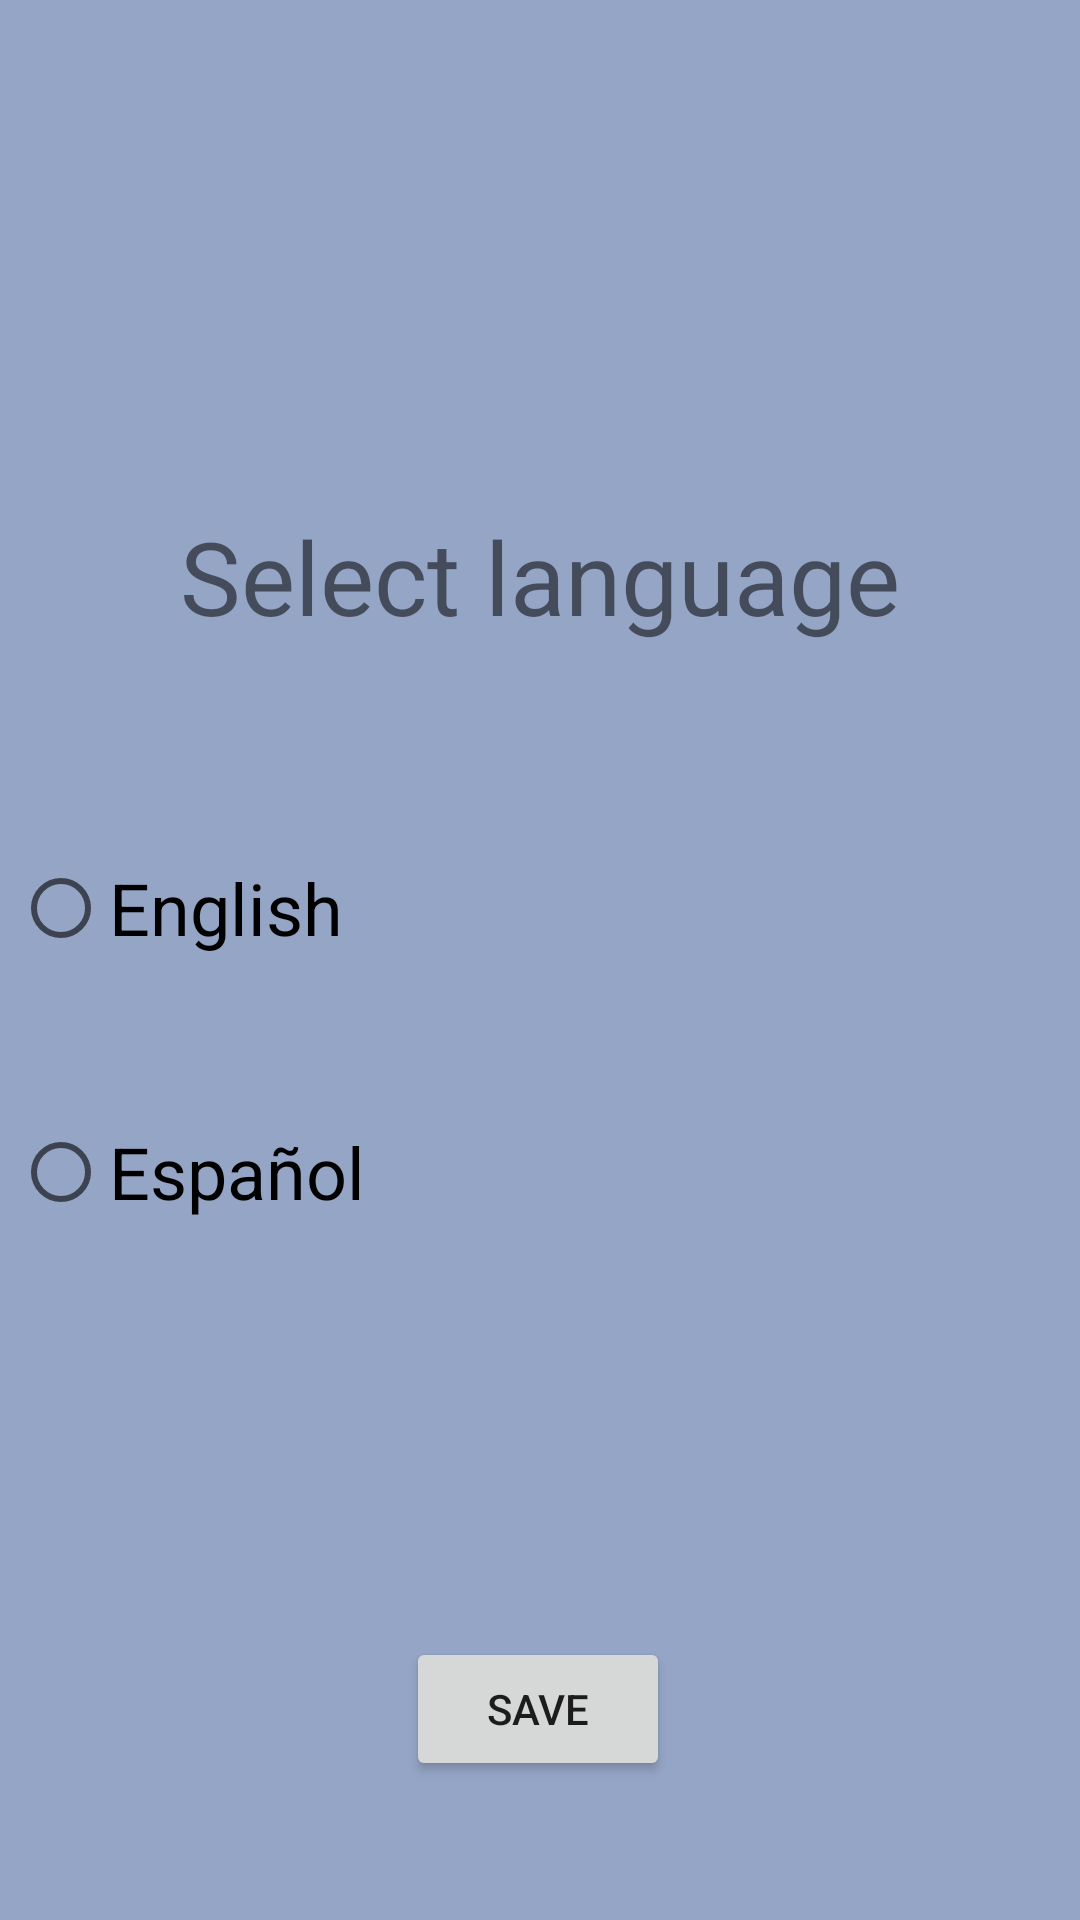

Here is an Android app screen rendered from its layout file. Give the layout XML and the strings, colors and styles it references.
<!-- AndroidManifest.xml: application theme Theme.LinguaShake -->
<!-- res/layout/activity_config.xml -->
<?xml version="1.0" encoding="utf-8"?>
<androidx.constraintlayout.widget.ConstraintLayout xmlns:android="http://schemas.android.com/apk/res/android"
    xmlns:app="http://schemas.android.com/apk/res-auto"
    xmlns:tools="http://schemas.android.com/tools"
    android:layout_width="match_parent"
    android:layout_height="match_parent"
    android:background="@color/lila"
    android:orientation="vertical">



    <ImageView
        android:id="@+id/imageView"
        android:layout_width="328dp"
        android:layout_height="110dp"
        app:layout_constraintBottom_toTopOf="@+id/textViewLanguage"
        app:layout_constraintEnd_toEndOf="parent"
        app:layout_constraintStart_toStartOf="parent"
        app:layout_constraintTop_toTopOf="parent"
        app:srcCompat="@drawable/logo" />

    <TextView
        android:id="@+id/textViewLanguage"
        android:layout_width="wrap_content"
        android:layout_height="wrap_content"
        android:text="@string/headerSeleccioneLeng_en"
        android:textSize="34sp"
        app:layout_constraintBottom_toBottomOf="parent"
        app:layout_constraintEnd_toEndOf="parent"
        app:layout_constraintHorizontal_bias="0.501"
        app:layout_constraintStart_toStartOf="parent"
        app:layout_constraintTop_toTopOf="parent"
        app:layout_constraintVertical_bias="0.285" />


    <Button
        android:id="@+id/buttonSave"
        android:layout_width="wrap_content"
        android:layout_height="wrap_content"
        android:layout_marginTop="36dp"
        android:text="@string/guardar_en"
        app:layout_constraintEnd_toEndOf="parent"
        app:layout_constraintHorizontal_bias="0.497"
        app:layout_constraintStart_toStartOf="parent"
        app:layout_constraintTop_toBottomOf="@+id/radioGroupLanguages" />

    <RadioGroup
        android:id="@+id/radioGroupLanguages"
        android:layout_width="351dp"
        android:layout_height="231dp"
        android:layout_marginTop="64dp"
        android:orientation="vertical"
        app:layout_constraintBottom_toBottomOf="parent"
        app:layout_constraintEnd_toEndOf="parent"
        app:layout_constraintHorizontal_bias="0.492"
        app:layout_constraintStart_toStartOf="parent"
        app:layout_constraintTop_toBottomOf="@+id/textViewLanguage"
        app:layout_constraintVertical_bias="0.0">

        <RadioButton
            android:id="@+id/radioButtonEnglish"
            android:layout_width="wrap_content"
            android:layout_height="wrap_content"
            android:text="English"
            android:textSize="24sp"
            app:layout_constraintBottom_toTopOf="@+id/buttonSave"
            app:layout_constraintEnd_toEndOf="parent"
            app:layout_constraintHorizontal_bias="0.104"
            app:layout_constraintStart_toStartOf="parent"
            app:layout_constraintTop_toBottomOf="@+id/radioButtonSpanish"
            app:layout_constraintVertical_bias="0.244" />

        <RadioButton
            android:id="@+id/radioButtonSpanish"
            android:layout_width="wrap_content"
            android:layout_height="wrap_content"
            android:layout_marginTop="40dp"
            android:text="Español"
            android:textSize="24sp"
            app:layout_constraintBottom_toTopOf="@+id/buttonSave"
            app:layout_constraintEnd_toEndOf="parent"
            app:layout_constraintHorizontal_bias="0.108"
            app:layout_constraintStart_toStartOf="parent"
            app:layout_constraintTop_toBottomOf="@+id/radioGroupLanguages"
            app:layout_constraintVertical_bias="0.0" />

    </RadioGroup>

</androidx.constraintlayout.widget.ConstraintLayout>
<!-- resources referenced by this layout -->
<resources>
  <color name="lila">#95A5C6</color>
  <string name="guardar_en">Save</string>
  <string name="headerSeleccioneLeng_en">Select language</string>
  <style name="Theme.LinguaShake" parent="Base.Theme.LinguaShake" />
  <style name="Base.Theme.LinguaShake" parent="Theme.MaterialComponents.DayNight.NoActionBar">
          
          <item name="colorPrimary">@color/verde</item>
          <item name="colorPrimaryVariant">@color/rosaBajito</item>
      </style>
  <color name="verde">#827E10</color>
  <color name="rosaBajito">#F3D4BF</color>
</resources>
